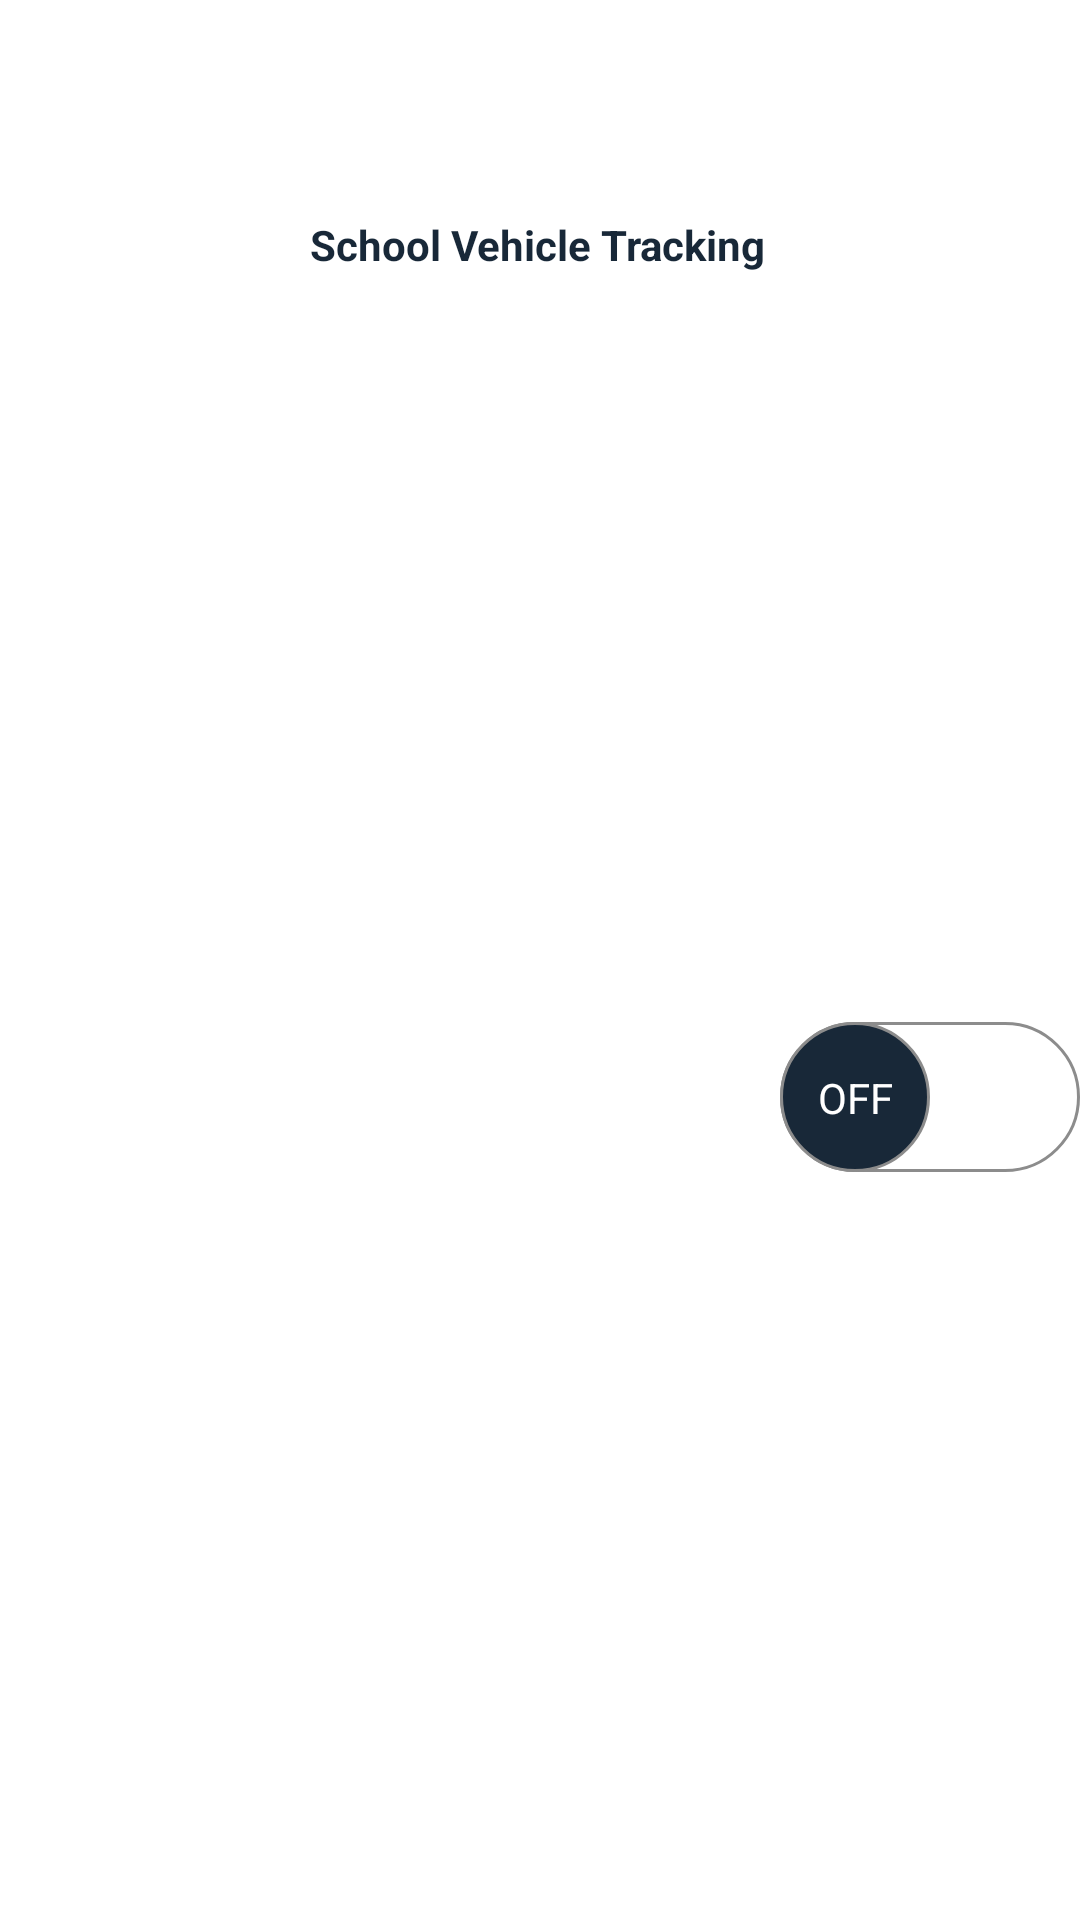

Here is an Android app screen rendered from its layout file. Give the layout XML and the strings, colors and styles it references.
<!-- AndroidManifest.xml: application theme Theme.Design.NoActionBar -->
<!-- res/layout/activity_driver_dashboard.xml -->
<?xml version="1.0" encoding="utf-8"?>
<layout xmlns:android="http://schemas.android.com/apk/res/android"
    xmlns:app="http://schemas.android.com/apk/res-auto"
    xmlns:tools="http://schemas.android.com/tools">

    <data>

        <variable
            name="item"
            type="com.example.mvvm_project.viewmodel.RegisterViewModel" />
    </data>

    <androidx.constraintlayout.widget.ConstraintLayout
        android:layout_width="match_parent"
        android:layout_height="match_parent"
        android:background="@color/white"
        tools:context=".activities.DriverDashboard">

        <TextView
            android:id="@+id/appName"
            android:layout_width="wrap_content"
            android:layout_height="wrap_content"
            android:hint="@string/app_title"
            android:text="@{item.model.title}"
            android:textColor="@color/appColor"
            android:textColorHint="@color/appColor"
            android:textSize="@dimen/_21ssp"
            android:textStyle="bold"
            app:layout_constraintBottom_toBottomOf="parent"
            app:layout_constraintEnd_toEndOf="parent"
            app:layout_constraintHorizontal_bias="0.497"
            app:layout_constraintStart_toStartOf="parent"
            app:layout_constraintTop_toTopOf="parent"
            app:layout_constraintVertical_bias="0.116">

        </TextView>

        <androidx.appcompat.widget.SwitchCompat
            android:id="@+id/my_switch"
            android:layout_width="@dimen/_90sdp"
            android:layout_height="wrap_content"
            android:text="ON"
            android:textOff="OFF"
            android:thumb="@drawable/thumb"
            android:onCheckedChanged="@{()->item.switchFun()}"
            app:layout_constraintBottom_toTopOf="@id/appLogo"
            app:layout_constraintEnd_toEndOf="parent"
            app:layout_constraintStart_toStartOf="parent"
            app:layout_constraintTop_toBottomOf="@id/appName"
            app:showText="true"
            app:track="@drawable/track">

        </androidx.appcompat.widget.SwitchCompat>

        <ImageView
            android:id="@+id/appLogo"
            android:layout_width="wrap_content"
            android:layout_height="wrap_content"
            android:src="@{item.model.logo}"
            app:layout_constraintBottom_toBottomOf="parent"
            app:layout_constraintEnd_toEndOf="parent"
            app:layout_constraintStart_toStartOf="parent"
            app:layout_constraintTop_toBottomOf="@id/appName"
            app:layout_constraintVertical_bias="1.0">

        </ImageView>


    </androidx.constraintlayout.widget.ConstraintLayout>
</layout>
<!-- resources referenced by this layout -->
<resources>
  <color name="appColor">#182838</color>
  <color name="white">#FFFFFFFF</color>
  <!-- drawable thumb (drawable) -->
  <?xml version="1.0" encoding="utf-8"?>
  <selector xmlns:android="http://schemas.android.com/apk/res/android">
  
      <item android:state_checked="true">
          <shape android:shape="oval">
              <solid android:color="@color/appColor"/>
              <stroke android:width="1dp"
                  android:color="#34c759"/>
              <size android:width="50dp"
                  android:height="50dp"/>
          </shape>
  
      </item>
  
      <item
          android:state_checked="false">
          <shape android:shape="oval"
              >
              <solid
                  android:color="@color/appColor"
                  />
              <stroke android:width="1dp"
                  android:color="#8c8c8c"/>
              <size android:width="50dp"
                  android:height="50dp"/>
          </shape>
  
      </item>
  
  </selector>
  <!-- drawable track (drawable) -->
  <?xml version="1.0" encoding="utf-8"?>
  <selector xmlns:android="http://schemas.android.com/apk/res/android">
  
      <item android:state_checked="true">
          <shape android:shape="rectangle">
              <solid android:color="@color/appColor"/>
              <corners android:radius="100dp"/>
              <stroke android:width="1dp"
                  android:color="#8c8c8c"/>
              <size android:height="10dp"/>
          </shape>
      </item>
  
      <item android:state_checked="false">
          <shape android:shape="rectangle">
              <solid android:color="@color/white"/>
              <corners android:radius="100dp"/>
              <stroke android:width="1dp"
                  android:color="#8c8c8c"/>
              <size android:height="10dp"/>
          </shape>
      </item>
  
  </selector>
  <string name="app_title">School Vehicle Tracking</string>
</resources>
